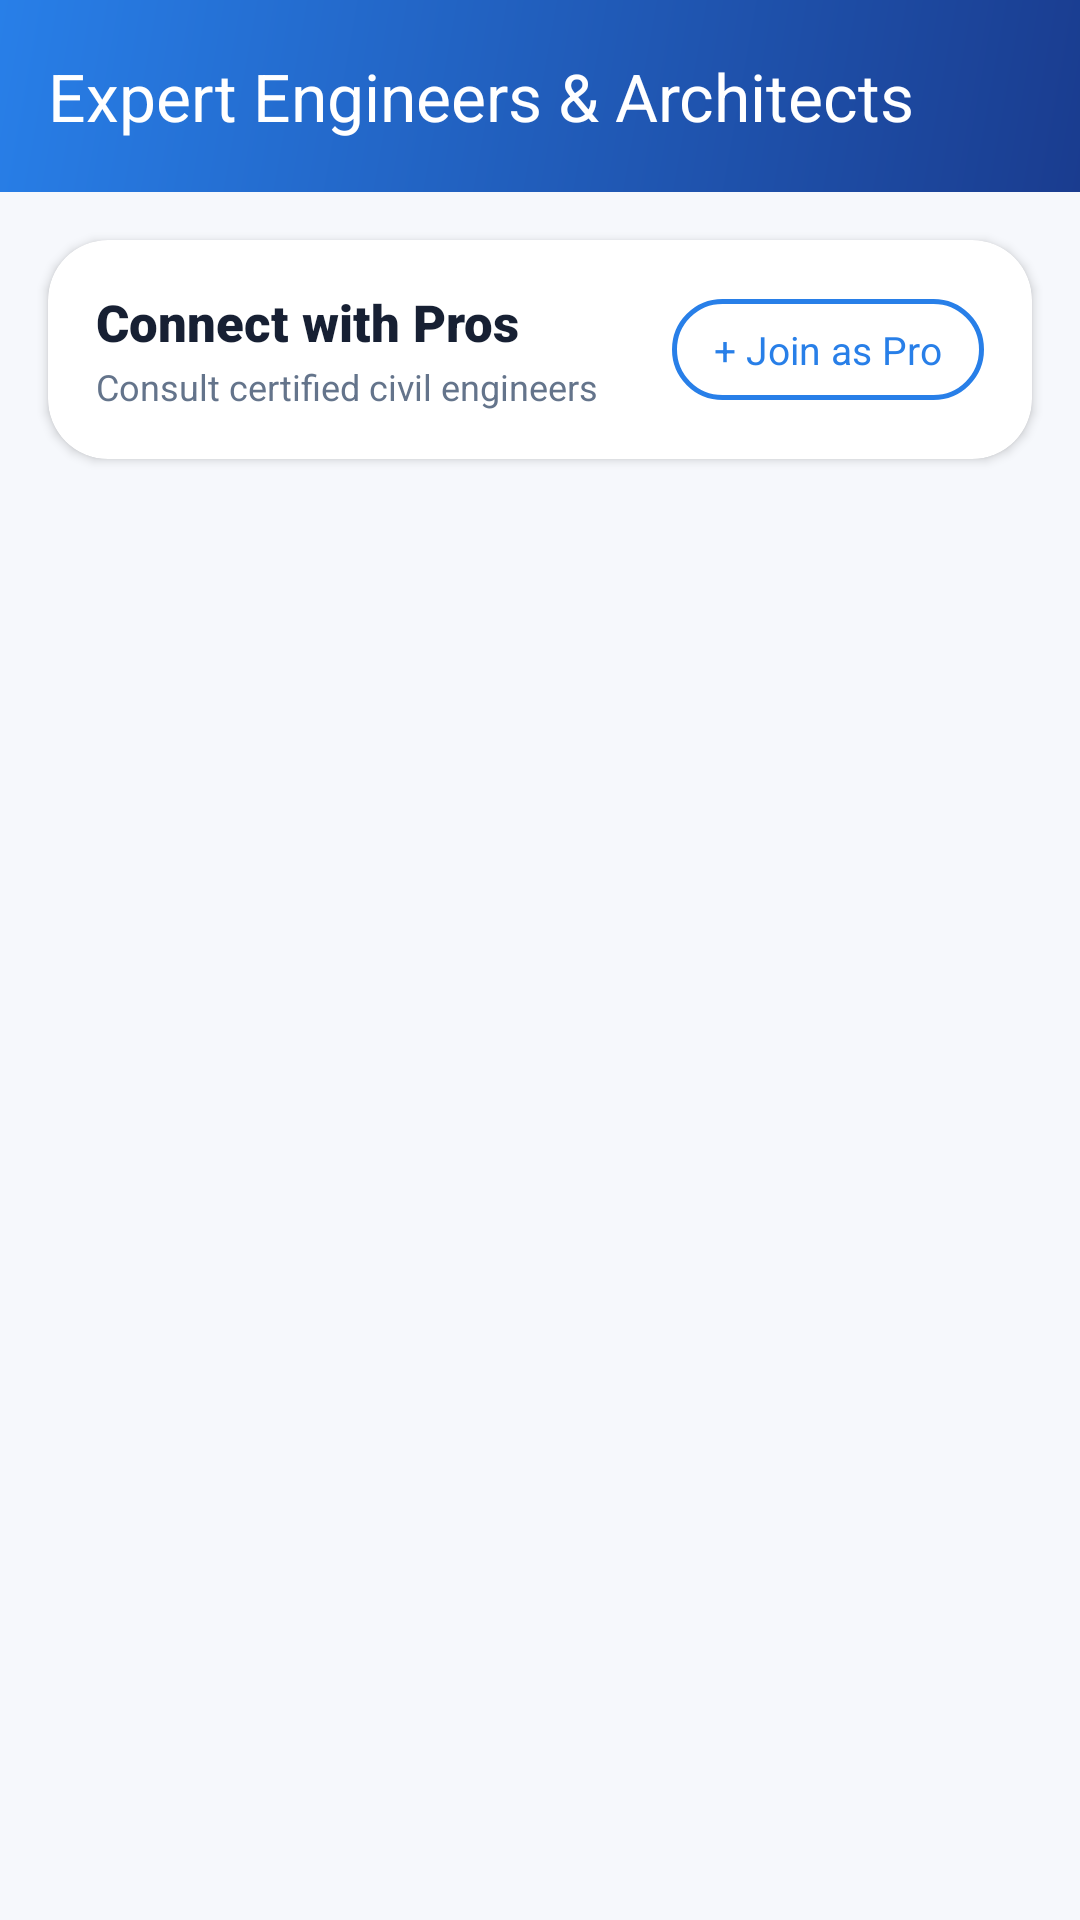

Reconstruct the res/layout file that produces this screen, plus the resources it refers to.
<!-- AndroidManifest.xml: application theme Theme.App -->
<!-- res/layout/activity_engineers_list.xml -->
<?xml version="1.0" encoding="utf-8"?>
<androidx.constraintlayout.widget.ConstraintLayout
    xmlns:android="http://schemas.android.com/apk/res/android"
    xmlns:app="http://schemas.android.com/apk/res-auto"
    xmlns:tools="http://schemas.android.com/tools"
    android:layout_width="match_parent"
    android:layout_height="match_parent"
    android:background="#F6F8FC">

    
    <androidx.appcompat.widget.Toolbar
        android:id="@+id/toolbar_engineers"
        android:layout_width="match_parent"
        android:layout_height="64dp"
        android:background="@drawable/bg_toolbar_gradient"
        android:elevation="6dp"
        app:layout_constraintTop_toTopOf="parent"
        app:title="Expert Engineers &amp; Architects"
        app:titleTextColor="@color/white" />

    
    <androidx.cardview.widget.CardView
        android:id="@+id/card_engineer_header"
        android:layout_width="match_parent"
        android:layout_height="wrap_content"
        android:layout_marginHorizontal="16dp"
        android:layout_marginTop="16dp"
        app:cardBackgroundColor="@color/white"
        app:cardCornerRadius="20dp"
        app:cardElevation="2dp"
        app:layout_constraintTop_toBottomOf="@id/toolbar_engineers">

        <LinearLayout
            android:layout_width="match_parent"
            android:layout_height="wrap_content"
            android:gravity="center_vertical"
            android:orientation="horizontal"
            android:padding="16dp">

            <LinearLayout
                android:layout_width="0dp"
                android:layout_height="wrap_content"
                android:layout_weight="1"
                android:orientation="vertical">

                <TextView
                    android:id="@+id/txt"
                    android:layout_width="wrap_content"
                    android:layout_height="wrap_content"
                    android:fontFamily="sans-serif-black"
                    android:text="Connect with Pros"
                    android:textColor="#172033"
                    android:textSize="17sp" />

                <TextView
                    android:layout_width="wrap_content"
                    android:layout_height="wrap_content"
                    android:layout_marginTop="2dp"
                    android:fontFamily="sans-serif"
                    android:text="Consult certified civil engineers"
                    android:textColor="#64748B"
                    android:textSize="12sp" />
            </LinearLayout>

            <TextView
                android:id="@+id/btnRegisterEngineer"
                android:layout_width="wrap_content"
                android:layout_height="wrap_content"
                android:background="@drawable/bg_btn_secondary"
                android:clickable="true"
                android:focusable="true"
                android:fontFamily="sans-serif-bold"
                android:paddingHorizontal="14dp"
                android:paddingVertical="8dp"
                android:text="+ Join as Pro"
                android:textColor="@color/primary_blue"
                android:textSize="13sp" />

        </LinearLayout>
    </androidx.cardview.widget.CardView>

    
    <androidx.recyclerview.widget.RecyclerView
        android:id="@+id/recyclerViewEngineers"
        android:layout_width="match_parent"
        android:layout_height="0dp"
        android:layout_marginTop="12dp"
        android:clipToPadding="false"
        android:paddingHorizontal="16dp"
        android:paddingBottom="24dp"
        app:layout_constraintBottom_toBottomOf="parent"
        app:layout_constraintTop_toBottomOf="@id/card_engineer_header" />

</androidx.constraintlayout.widget.ConstraintLayout>
<!-- resources referenced by this layout -->
<resources>
  <color name="primary_blue">#287FE8</color>
  <color name="white">#FFFFFFFF</color>
  <!-- drawable bg_btn_secondary (drawable) -->
  <?xml version="1.0" encoding="utf-8"?>
  <shape xmlns:android="http://schemas.android.com/apk/res/android">
      <solid android:color="#FFFFFF"/>
      <corners android:radius="16dp"/>
      <stroke android:width="1.5dp" android:color="#287FE8"/>
  </shape>
  <!-- drawable bg_toolbar_gradient (drawable) -->
  <?xml version="1.0" encoding="utf-8"?>
  <shape xmlns:android="http://schemas.android.com/apk/res/android">
      <gradient
          android:startColor="#1A3C8F"
          android:endColor="#287FE8"
          android:angle="135"/>
      <corners android:radius="0dp"/>
  </shape>
  <style name="Theme.App" parent="Base.Theme.App" />
  <style name="Base.Theme.App" parent="Theme.Material3.DayNight.NoActionBar">
          <item name="colorPrimary">#287FE8</item>
          <item name="colorPrimaryVariant">#1E6AD4</item>
          <item name="colorOnPrimary">#FFFFFF</item>
          <item name="colorSecondaryContainer">#EEF4FF</item>
          <item name="colorOnSecondaryContainer">#287FE8</item>
          <item name="android:statusBarColor">#1A3C8F</item>
      </style>
</resources>
